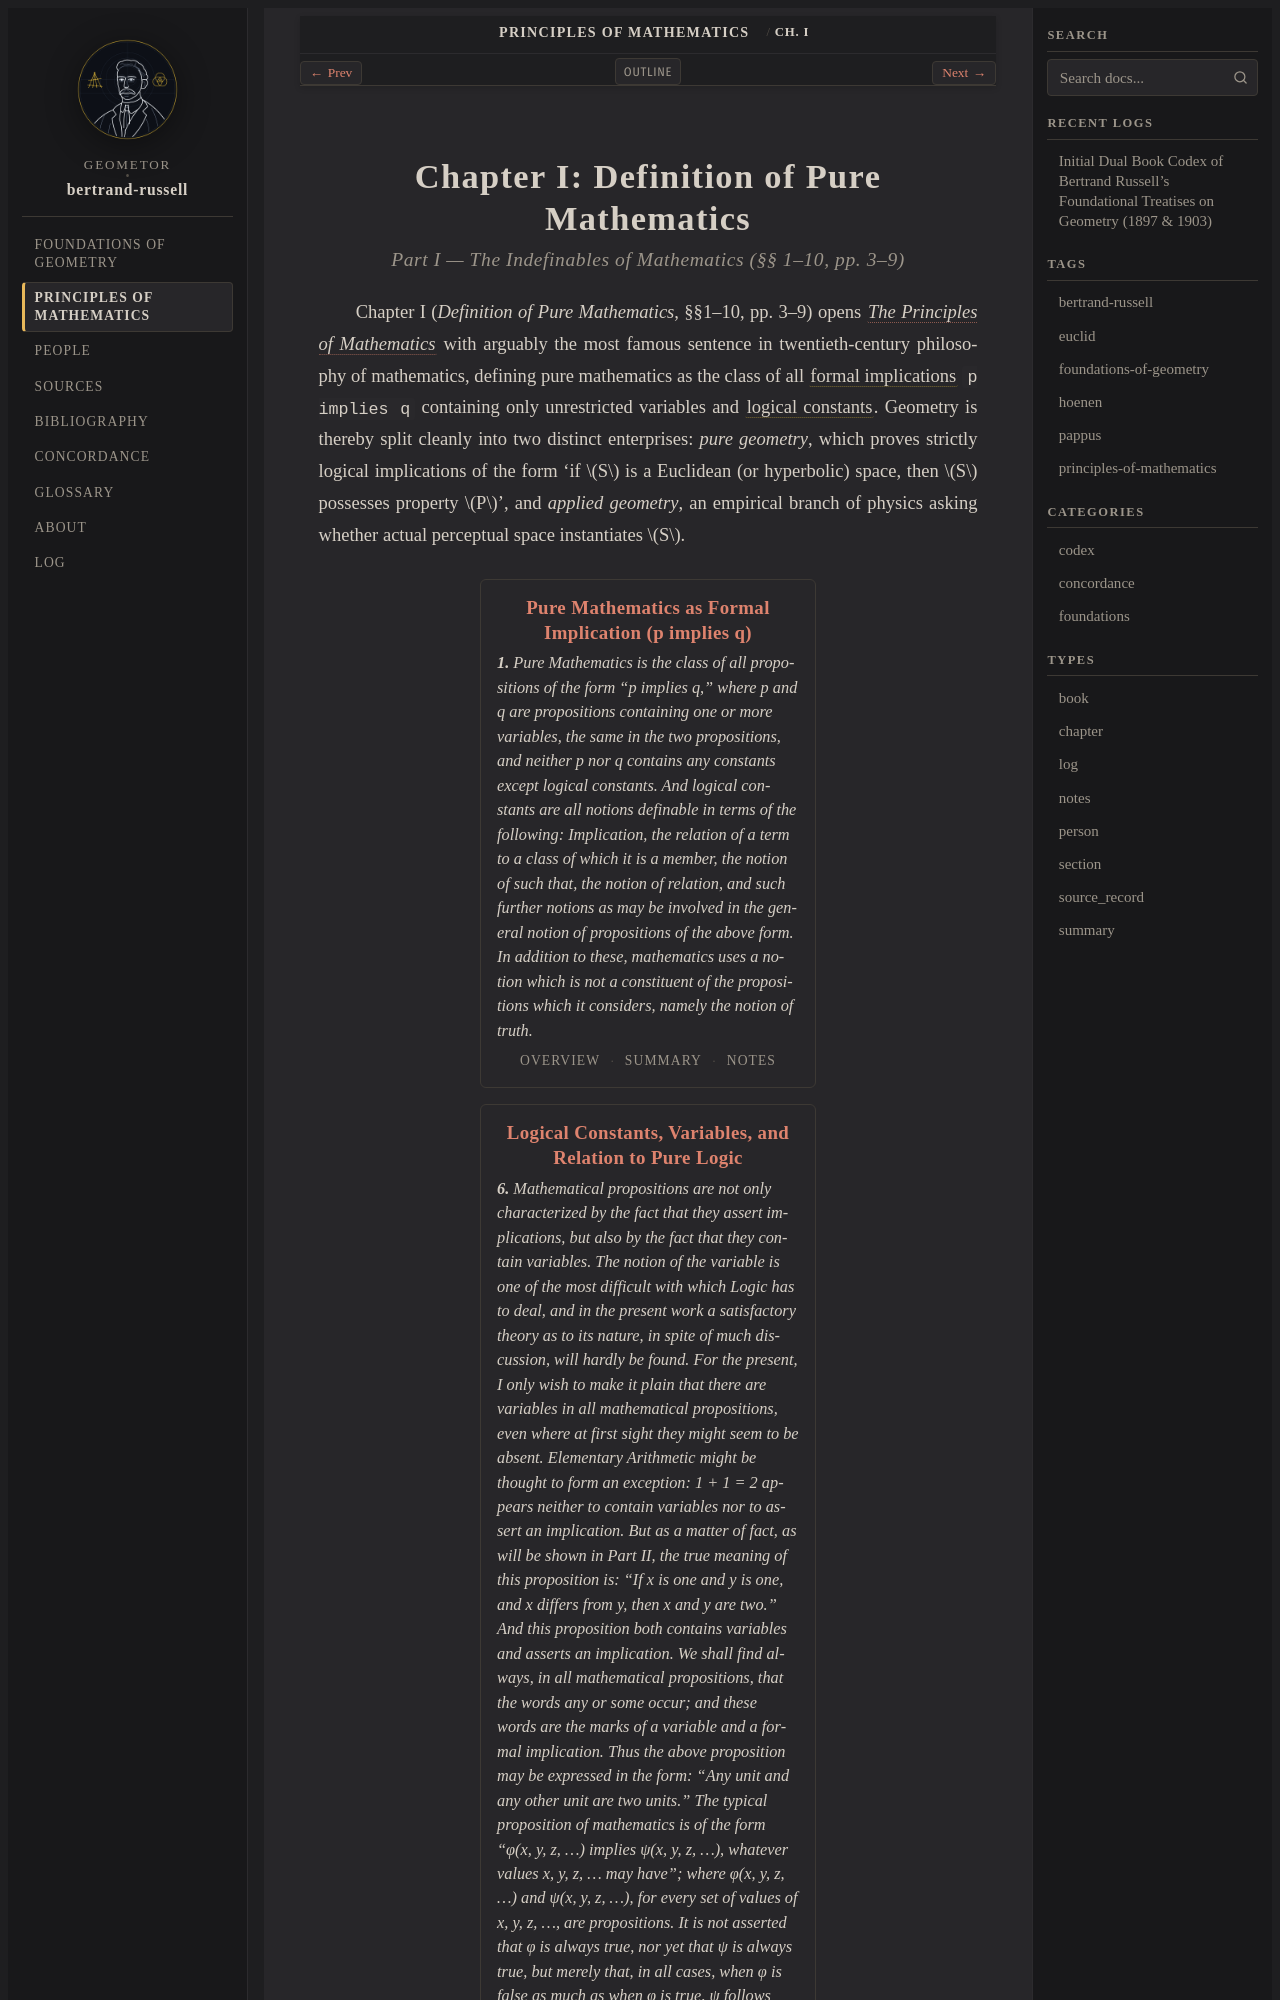

repository: geometor/bertrand-russell · page: principles_of_mathematics/ch_01/index.html · generator: sphinx

:layout: book
:type: chapter
:order: 2
:canonical_id: Ch. I
:title: Chapter I: Definition of Pure Mathematics

.. _pom-ch_01-chapter:

Chapter I: Definition of Pure Mathematics
=========================================

.. rubric:: Part I — The Indefinables of Mathematics (§§ 1–10, pp. 3–9)
